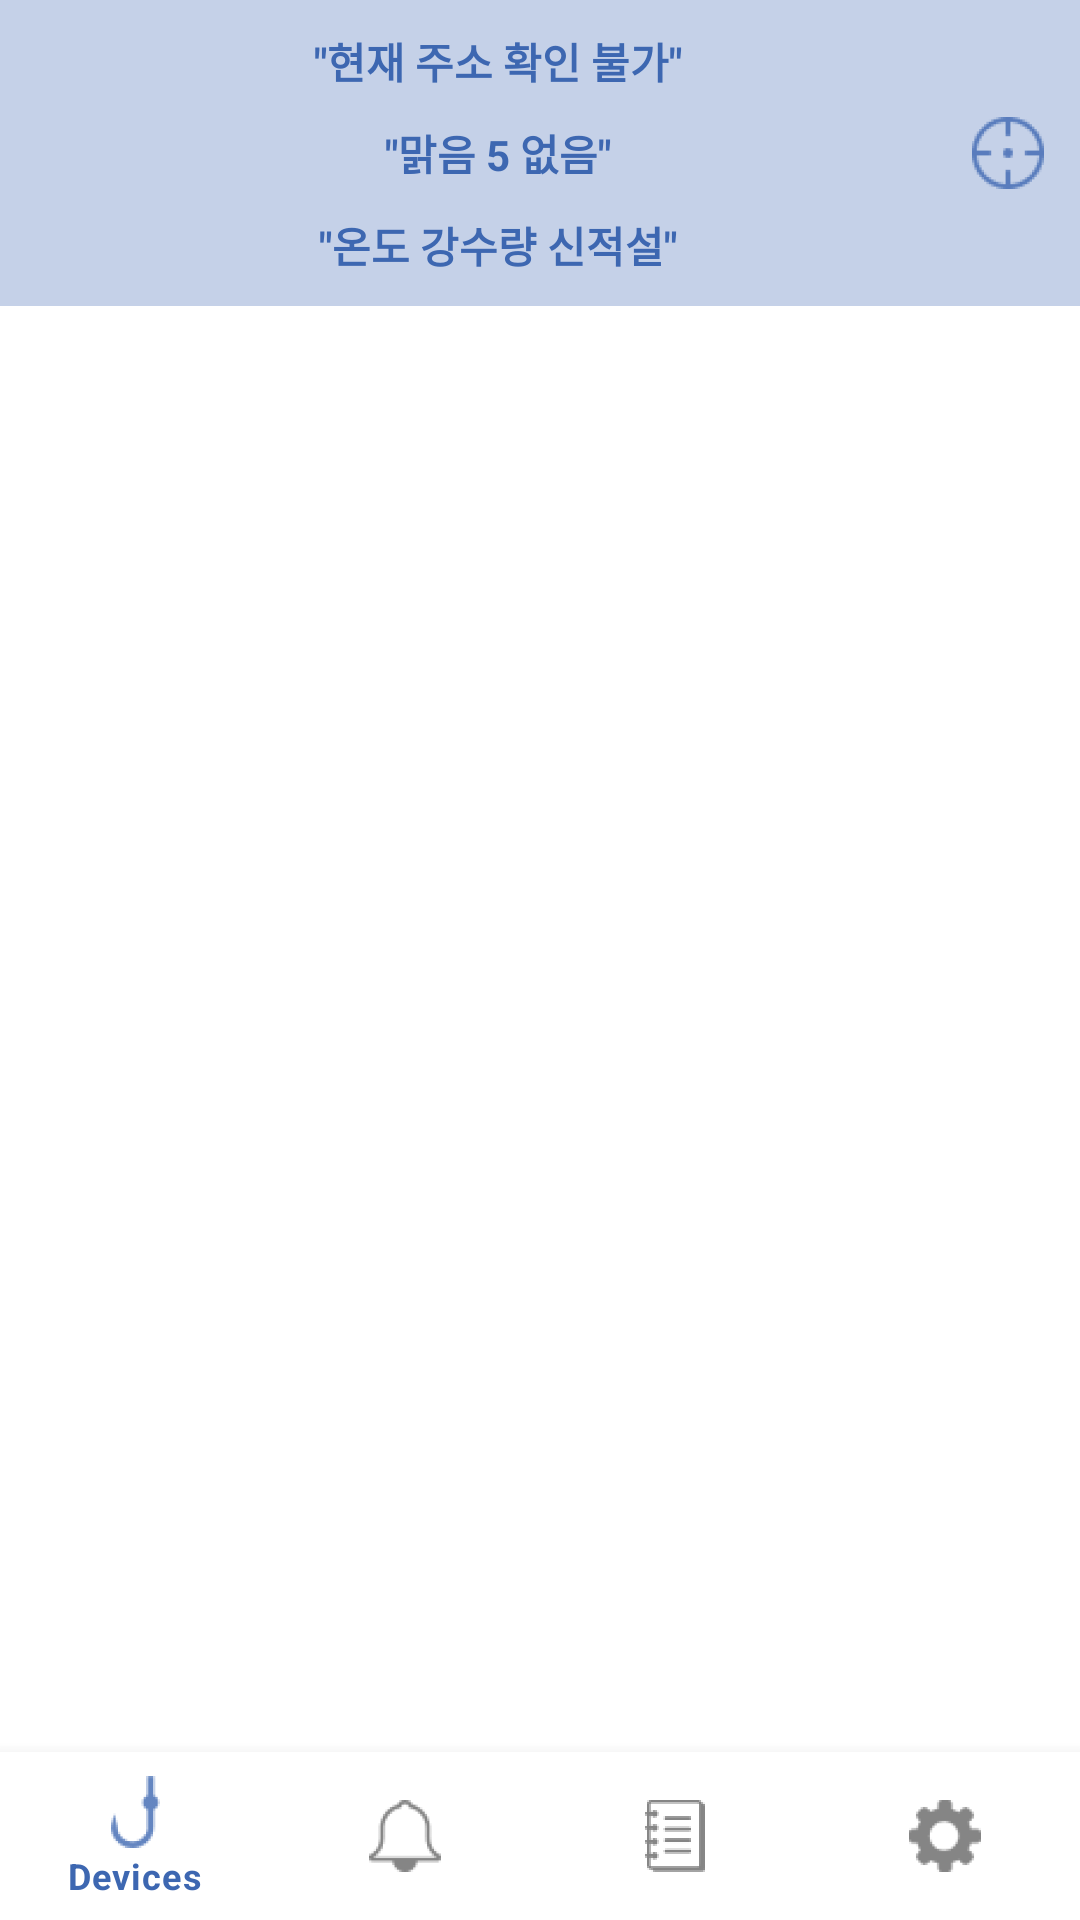

Layout XML and referenced resources for this Android screen:
<!-- AndroidManifest.xml: application theme Theme.MyApplication -->
<!-- res/layout/activity_main.xml -->
<?xml version="1.0" encoding="utf-8"?>
<layout
    xmlns:android="http://schemas.android.com/apk/res/android"
    xmlns:app="http://schemas.android.com/apk/res-auto"
    xmlns:tools="http://schemas.android.com/tools">
    <data>
        <variable
            name="address"
            type="String" />
        <variable
            name="sky"
            type="String" />
        <variable
            name="waveheight"
            type="String" />
        <variable
            name="rainprop"
            type="String" />
        <variable
            name="temperature"
            type="String" />
        <variable
            name="rainFall"
            type="String" />
        <variable
            name="snowFall"
            type="String" />
    </data>

    <LinearLayout
        android:layout_width="match_parent"
        android:layout_height="match_parent"
        android:orientation="vertical"
        tools:context=".MainActivity">

        <androidx.constraintlayout.widget.ConstraintLayout
            android:background="@color/ColorBlueChemi30"
            android:padding="10dp"
            android:layout_width="match_parent"
            android:layout_height="wrap_content">
            <TextView
                android:id="@+id/textview_address"
                android:textStyle="bold"
                android:textColor="@color/ColorBlueChemi"
                android:text='@{address, default="현재 주소 확인 불가"}'
                android:layout_width="wrap_content"
                android:layout_height="match_parent"
                app:layout_constraintTop_toTopOf="parent"
                app:layout_constraintBottom_toTopOf="@id/textview_weather"
                app:layout_constraintLeft_toLeftOf="parent"
                app:layout_constraintRight_toLeftOf="@id/button_location"
                />
            <ImageButton
                android:id="@+id/button_location"
                android:padding="2dp"
                android:background="?attr/selectableItemBackgroundBorderless"
                android:layout_width="wrap_content"
                android:layout_height="wrap_content"
                android:src="@drawable/ic_location"
                android:layout_weight="1"
                android:onClick="getCurrentAddress"
                app:layout_constraintRight_toRightOf="parent"
                app:layout_constraintTop_toTopOf="parent"
                app:layout_constraintBottom_toBottomOf="parent" />
            <TextView
                android:id="@+id/textview_weather"
                android:layout_width="wrap_content"
                android:layout_height="wrap_content"
                android:textColor="@color/ColorBlueChemi"
                android:textStyle="bold"
                android:text='@{sky + " " + waveheight + " " + rainprop, default="맑음 5 없음"}'
                android:gravity="center"
                android:layout_marginTop="10dp"
                app:layout_constraintTop_toBottomOf="@id/textview_address"
                app:layout_constraintBottom_toBottomOf="@id/textview_weather2"
                app:layout_constraintLeft_toLeftOf="parent"
                app:layout_constraintRight_toLeftOf="@id/button_location"
                />
            <TextView
                android:id="@+id/textview_weather2"
                android:layout_width="wrap_content"
                android:layout_height="wrap_content"
                android:textColor="@color/ColorBlueChemi"
                android:textStyle="bold"
                android:text='@{temperature + " " + rainFall + " " + snowFall, default="온도 강수량 신적설"}'
                android:gravity="center"
                android:layout_marginTop="10dp"
                app:layout_constraintTop_toBottomOf="@id/textview_weather"
                app:layout_constraintBottom_toBottomOf="parent"
                app:layout_constraintLeft_toLeftOf="parent"
                app:layout_constraintRight_toLeftOf="@id/button_location"
                />

        </androidx.constraintlayout.widget.ConstraintLayout>

        <LinearLayout
            android:id="@+id/linearlayout_fragment"
            android:layout_width="match_parent"
            android:layout_height="match_parent"
            android:layout_weight="1"
            android:orientation="vertical" />
        <com.google.android.material.bottomnavigation.BottomNavigationView
            android:id="@+id/bottomNavi"
            android:layout_width="match_parent"
            android:layout_height="wrap_content"
            app:menu="@menu/my_navigation_items"/>

    </LinearLayout>
</layout>
<!-- resources referenced by this layout -->
<resources>
  <color name="ColorBlueChemi">#FF3D67B1</color>
  <color name="ColorBlueChemi30">#4C3D67B1</color>
  <!-- drawable ic_location: png bitmap (drawable-hdpi, 1254 bytes) -->
  <style name="Theme.MyApplication" parent="Theme.MaterialComponents.DayNight.DarkActionBar">
          
          <item name="colorPrimary">@color/ColorBlueChemi</item>
          <item name="colorPrimaryVariant">@color/ColorBlueChemiDark</item>
          <item name="colorOnPrimary">@color/white</item>
          
          <item name="colorSecondary">@color/teal_200</item>
          <item name="colorSecondaryVariant">@color/teal_700</item>
          <item name="colorOnSecondary">@color/black</item>
          
          <item name="android:statusBarColor" tools:targetApi="l">?attr/colorPrimaryVariant</item>
          
          <item name="fontFamily">@font/nanumgothic</item>
      </style>
  <color name="ColorBlueChemiDark">#FF234D96</color>
  <color name="white">#FFFFFFFF</color>
  <color name="teal_200">#FF03DAC5</color>
  <color name="teal_700">#FF018786</color>
  <color name="black">#FF000000</color>
</resources>
